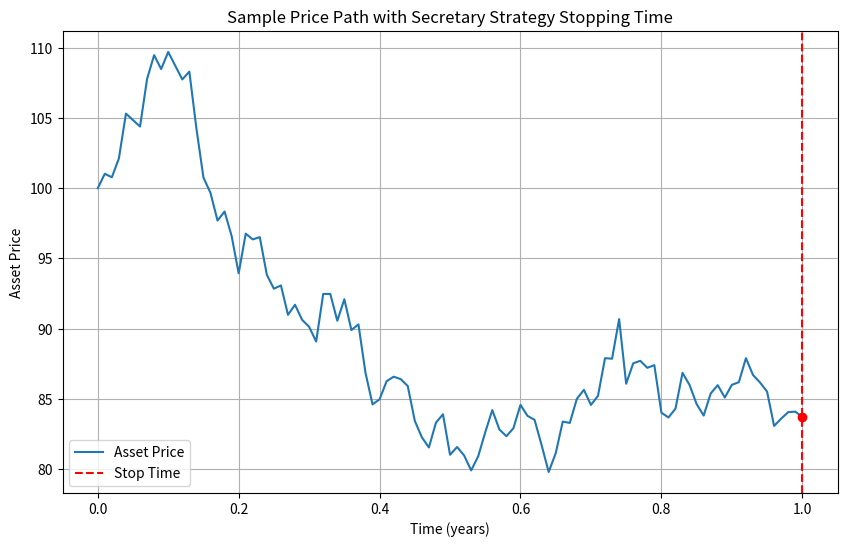

Reproduce this figure in Python.
import numpy as np
import matplotlib.pyplot as plt

# Set random seed for reproducibility
np.random.seed(42)

def simulate_gbm(S0, mu, sigma, T, n):
    """
    Simulate a geometric Brownian motion price path.
    
    Parameters:
    - S0: Initial asset price
    - mu: Drift
    - sigma: Volatility
    - T: Total time (in years)
    - n: Number of discrete time steps
    
    Returns:
    - times: Array of time points
    - prices: Array of simulated asset prices
    """
    dt = T / n
    times = np.linspace(0, T, n+1)
    prices = np.zeros(n+1)
    prices[0] = S0
    
    # Generate random increments from normal distribution
    for t in range(1, n+1):
        z = np.random.normal()
        prices[t] = prices[t-1] * np.exp((mu - 0.5 * sigma**2) * dt + sigma * np.sqrt(dt) * z)
    
    return times, prices

def secretary_asset_selling(prices, r=0.37):
    """
    Apply the secretary strategy to decide the optimal stopping time to sell.
    
    Parameters:
    - prices: A list or array of asset prices (time-ordered)
    - r: The fraction of the time horizon to use as observation (default is 0.37)
    
    Returns:
    - stop_index: The index at which to sell (optimal stopping time)
    - observed_max: The maximum price observed during the observation phase
    """
    n = len(prices) - 1  # number of decision points (exclude initial point)
    observe_period = int(np.ceil(r * n))
    
    # Observation phase: record the maximum price observed in the first observe_period steps
    observed_max = np.max(prices[1:observe_period+1])
    
    # Selection phase: sell at the first instance the price exceeds observed_max
    for t in range(observe_period+1, n+1):
        if prices[t] > observed_max:
            return t, observed_max
    # If no candidate exceeds the maximum, sell at the final time
    return n, observed_max

def simulate_strategy(num_simulations=1000, S0=100, mu=0.05, sigma=0.2, T=1, n=100, r=0.37):
    """
    Simulate the secretary asset selling strategy multiple times and compute average outcomes.
    
    Parameters:
    - num_simulations: Number of simulated price paths
    - S0: Initial asset price
    - mu: Drift
    - sigma: Volatility
    - T: Total time (years)
    - n: Number of discrete time steps
    - r: Observation fraction
    
    Returns:
    - results: A dictionary containing simulated outcomes and average selling price
    """
    stopping_prices = []
    stop_times = []
    all_paths = []
    
    for i in range(num_simulations):
        times, prices = simulate_gbm(S0, mu, sigma, T, n)
        stop_index, obs_max = secretary_asset_selling(prices, r)
        stopping_prices.append(prices[stop_index])
        stop_times.append(times[stop_index])
        all_paths.append(prices)
    
    avg_price = np.mean(stopping_prices)
    avg_time = np.mean(stop_times)
    
    results = {
        "stopping_prices": stopping_prices,
        "stop_times": stop_times,
        "average_selling_price": avg_price,
        "average_stop_time": avg_time,
        "all_paths": all_paths,
        "times": times  # same time grid for all paths
    }
    return results
  
if __name__ == "__main__":
  # Parameters
  num_simulations = 1000
  S0 = 100       # initial price
  mu = 0.05      # annual drift
  sigma = 0.2    # annual volatility
  T = 1          # 1 year
  n = 100        # number of time steps
  r = 0.37       # observation period (37%)
  
  # Run simulations
  results = simulate_strategy(num_simulations, S0, mu, sigma, T, n, r)
  
  # Print summary statistics
  print(f"Average selling price: {results['average_selling_price']:.2f}")
  print(f"Average selling time: {results['average_stop_time']:.2f} (in years)")
  
  # Plot a sample of simulated paths and mark the stopping point for one example
  sample_index = 0  # you can change this to view different paths
  sample_prices = results['all_paths'][sample_index]
  sample_times = results['times']
  
  # Determine stopping index for the sample path
  stop_index, _ = secretary_asset_selling(sample_prices, r)
  
  plt.figure(figsize=(10, 6))
  plt.plot(sample_times, sample_prices, label='Asset Price')
  plt.axvline(x=sample_times[stop_index], color='red', linestyle='--', label='Stop Time')
  plt.scatter(sample_times[stop_index], sample_prices[stop_index], color='red', zorder=5)
  plt.title("Sample Price Path with Secretary Strategy Stopping Time")
  plt.xlabel("Time (years)")
  plt.ylabel("Asset Price")
  plt.legend()
  plt.grid(True)
  plt.show()
